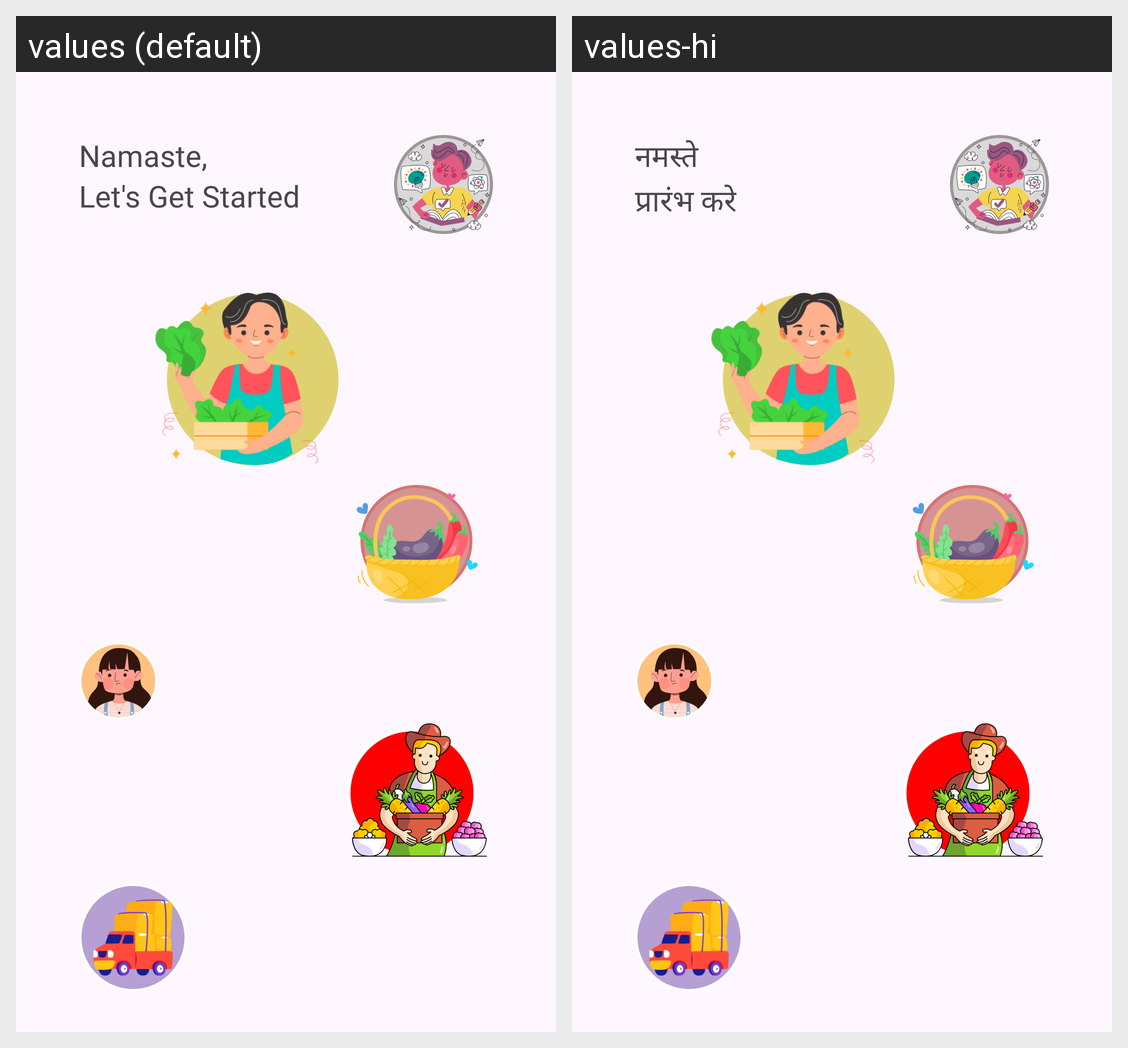

Here is an Android app screen in its default locale and in the app's own translations. Write out the translated-string differences for the strings that appear on this screen.
Android screen res/layout/fragment_info_screen.xml rendered under 2 locales, left to right: values (default), values-hi. Device: Nexus 5 (rendered at 1080×1920; each locale shown at half size, 540×960, under a caption strip naming it); theme Theme.AGRIChain.
Strings drawn on this screen, with the default value and each locale's value (text and hints the layout hard-codes, and strings that could not be matched under every locale, appear in the picture but are not listed):

namaste
  values: Namaste,
  values-hi: नमस्ते 

start
  values: Let's Get Started
  values-hi: प्रारंभ करे
